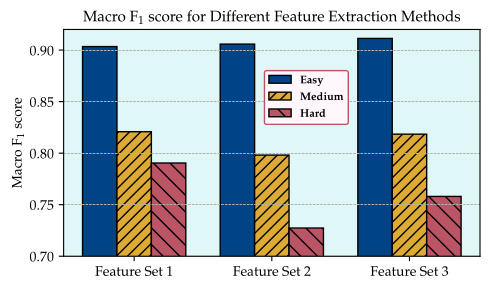

Here is the Python script that generated this plot:
#!/usr/bin/env python3
import matplotlib as mpl
import matplotlib.pyplot as plt
import numpy as np

mpl.use('pgf')

mpl.rcParams.update({
    "pgf.texsystem": "pdflatex",
    "text.usetex": True,
    "font.family": "serif",
    "mathtext.fontset": "custom",
    "pgf.preamble": r"\usepackage{mathpazo}",

    "figure.facecolor": "none",
    "axes.facecolor":   "#E0F7F8",

    "axes.labelsize": 10,
    "font.size": 10,
    "legend.fontsize": 8,
    "xtick.labelsize": 10,
    "ytick.labelsize": 10,

    "figure.figsize": (5, 3),
    "lines.linewidth": 1.0,
    "grid.linestyle": '--',
    "grid.linewidth": 0.5,
})


f1_scores = [
    [0.9034, 0.8208, 0.7904],
    [0.9058, 0.7981, 0.7274],
    [0.9113, 0.8184, 0.7580],
]
methods = ['Feature Set 1', 'Feature Set 2', 'Feature Set 3']
difficulty = ['Easy', 'Medium', 'Hard']
contrast = {'easy'  : '#004488',
        'medium': '#DDAA33',
        'hard'  : '#BB5566'}

hatches = ['', '///', '\\\\']


y = np.arange(len(methods))
width = 0.25

fig, ax = plt.subplots()
for i, (level, hatch) in enumerate(zip(difficulty, hatches)):
    values = [scores[i] for scores in f1_scores]

    ax.bar(y + (i - 1)*width,
           values,
           width=width,
           color=contrast[level.lower()],
           edgecolor='black',
           hatch=hatch,
           label=rf'\textbf{{{level}}}')


ax.set_ylabel(r'Macro F$_1$ score', fontsize=10)
ax.set_title(r'Macro F$_1$ score for Different Feature Extraction Methods', fontsize=11)
ax.set_xticks(y)
ax.set_xticklabels(methods)
ax.set_ylim(0.7, 0.92)
#ax.legend(title=r'Validation set', loc='best')

leg = plt.legend(
        loc="center",
        bbox_to_anchor=(0.583, 0.7),
        frameon=True,
        fancybox=True)

leg.get_frame().set_facecolor("#fff7fc")
leg.get_frame().set_edgecolor("#BB5566")
leg.get_frame().set_alpha(1.0)

ax.grid(axis='y')
plt.tight_layout()

#plt.savefig('feature_extraction_f1_plot.pgf')
plt.savefig('feature_extraction_f1_plot.pdf')
